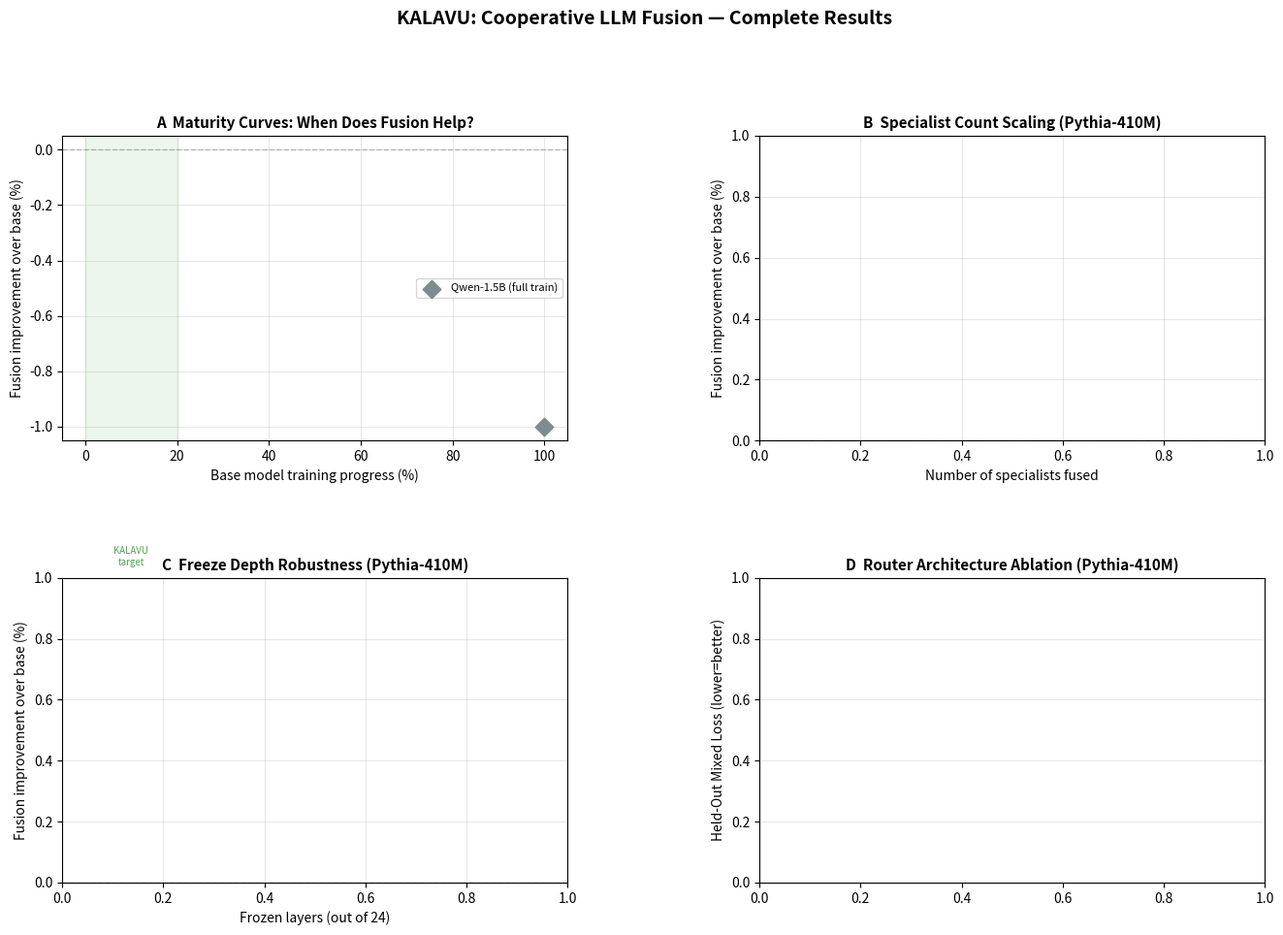

Recreate this plot in Python.
#!/usr/bin/env python3
import sys
sys.stdout.reconfigure(encoding="utf-8")
"""
KALAVU: Paper Hero Figure
=========================
2x2 subplot figure using real data from all completed experiments.
Reads actual JSON formats from each results file.
"""
import json
from pathlib import Path

import matplotlib
matplotlib.use("Agg")
import matplotlib.pyplot as plt
import matplotlib.gridspec as gridspec
import numpy as np

RESULTS = Path("results/pythia")
FIGS    = Path("figures/pythia")
FIGS.mkdir(parents=True, exist_ok=True)


def load(path):
    p = Path(path)
    if p.exists():
        return json.loads(p.read_text(encoding="utf-8"))
    return None


def main():
    fig = plt.figure(figsize=(16, 10))
    gs  = gridspec.GridSpec(2, 2, figure=fig, hspace=0.45, wspace=0.38)

    C_410M  = "#2980b9"
    C_1B    = "#e74c3c"
    C_SCALE = "#8e44ad"
    C_FREEZE= "#e67e22"
    C_BARS  = ["#95a5a6", "#f39c12", "#2980b9", "#8e44ad"]

    # ── Panel A: Maturity curves (410M + 1B) ──────────────────────────────
    ax1 = fig.add_subplot(gs[0, 0])

    ms410 = load(RESULTS / "maturity_sweep_410m/summary.json")
    if ms410:
        curve = ms410["curve"]
        xs   = [c["training_pct"] for c in curve]
        # Use multiseed mean where available, else seed42 value
        ys   = [c["multiseed"]["mean"] if c.get("multiseed") else c["improvement_pct_seed42"]
                for c in curve]
        errs = [c["multiseed"]["std"] if c.get("multiseed") else 0 for c in curve]
        ax1.errorbar(xs, ys, yerr=errs, fmt="o-", color=C_410M,
                     linewidth=2, markersize=7, capsize=4, label="Pythia-410M")

    ms1b = load(RESULTS / "pythia_1b/maturity_sweep/summary.json")
    main1b = load(RESULTS / "pythia_1b/main_result_summary.json")
    if ms1b:
        checkpoints = ms1b["checkpoints"]
        xs1b = [c["training_pct"] for c in checkpoints]
        ys1b = [c["improvement_pct"] for c in checkpoints]
        # Insert step10000 from main 1B experiment
        if main1b:
            imp10k = main1b.get("summary", {}).get("improvement_mean_pct")
            if imp10k:
                xs1b.append(7.0)
                ys1b.append(imp10k)
        pairs = sorted(zip(xs1b, ys1b))
        xs1b = [p[0] for p in pairs]
        ys1b = [p[1] for p in pairs]
        ax1.plot(xs1b, ys1b, "s-", color=C_1B, linewidth=2, markersize=7, label="Pythia-1B")

    # Qwen reference point
    ax1.scatter([100], [-1.0], marker="D", color="#7f8c8d", s=90, zorder=5,
                label="Qwen-1.5B (full train)")
    ax1.axhline(0, color="gray", linestyle="--", linewidth=1, alpha=0.5)
    ax1.axvspan(0, 20, alpha=0.07, color="green")
    ax1.text(10, ax1.get_ylim()[0] + 0.5 if ax1.get_ylim()[0] < -2 else -1.5,
             "KALAVU\ntarget", ha="center", fontsize=7, color="green", alpha=0.7)
    ax1.set_xlabel("Base model training progress (%)", fontsize=10)
    ax1.set_ylabel("Fusion improvement over base (%)", fontsize=10)
    ax1.set_title("A  Maturity Curves: When Does Fusion Help?", fontweight="bold", fontsize=11)
    ax1.legend(fontsize=8)
    ax1.grid(True, alpha=0.3)

    # ── Panel B: Specialist count scaling ─────────────────────────────────
    ax2 = fig.add_subplot(gs[0, 1])

    fd = load(RESULTS / "five_domain/summary.json")
    if fd:
        scaling = fd["aggregate_scaling"]
        ns    = sorted(int(k.split("_")[0]) for k in scaling)
        means = [scaling[f"{n}_specialists"]["improvement_mean_pct"] for n in ns]
        stds  = [scaling[f"{n}_specialists"]["improvement_std_pct"] for n in ns]
        ax2.errorbar(ns, means, yerr=stds, fmt="o-", color=C_SCALE,
                     linewidth=2.5, markersize=9, capsize=5,
                     markerfacecolor="white", markeredgewidth=2)
        ax2.set_xticks(ns)
        ax2.set_xlim(1.5, 5.5)
        for n, m in zip(ns, means):
            ax2.annotate(f"+{m:.1f}%", (n, m), textcoords="offset points",
                         xytext=(0, 8), ha="center", fontsize=8)
    ax2.axhline(0, color="gray", linestyle="--", linewidth=1, alpha=0.5)
    ax2.set_xlabel("Number of specialists fused", fontsize=10)
    ax2.set_ylabel("Fusion improvement over base (%)", fontsize=10)
    ax2.set_title("B  Specialist Count Scaling (Pythia-410M)", fontweight="bold", fontsize=11)
    ax2.grid(True, alpha=0.3)

    # ── Panel C: Freeze depth sweep ───────────────────────────────────────
    ax3 = fig.add_subplot(gs[1, 0])

    fz = load(RESULTS / "ablation_freeze_summary.json")
    if fz:
        phase1 = fz["phase1_seed42_results"]
        ms_r   = fz.get("multi_seed_results", {})
        fzs  = [r["freeze_layers"] for r in phase1]
        imps = [r["improvement_pct"] for r in phase1]
        errs = [ms_r.get(str(f), {}).get("std", 0) for f in fzs]
        ax3.errorbar(fzs, imps, yerr=errs, fmt="o-", color=C_FREEZE,
                     linewidth=2, markersize=7, capsize=4)
        ax3.set_xticks(fzs)
        ax3.axvline(4, color="green", linestyle=":", linewidth=1.5, alpha=0.8,
                    label="Main exp (freeze=4)")
        ax3.legend(fontsize=8)
        # Annotate spread
        spread = imps[0] - imps[-1]
        ax3.annotate(f"{spread:.1f}pp spread\n→ robust to\nfreeze depth",
                     xy=(fzs[-1], imps[-1]), xytext=(6, imps[-1]+0.8),
                     fontsize=7.5, color="#7f8c8d",
                     arrowprops=dict(arrowstyle="->", color="#aaa", lw=0.8))
    ax3.axhline(0, color="gray", linestyle="--", linewidth=1, alpha=0.5)
    ax3.set_xlabel("Frozen layers (out of 24)", fontsize=10)
    ax3.set_ylabel("Fusion improvement over base (%)", fontsize=10)
    ax3.set_title("C  Freeze Depth Robustness (Pythia-410M)", fontweight="bold", fontsize=11)
    ax3.grid(True, alpha=0.3)

    # ── Panel D: Router ablation ──────────────────────────────────────────
    ax4 = fig.add_subplot(gs[1, 1])

    ra = load(RESULTS / "ablation_router_summary.json")
    if ra:
        variants = ra["variants"]
        best_ind_loss = ra["best_individual_mixed"]
        labels = ["Best\nIndividual", "Uniform\nRouting", "Simple\nLinear", "2-Layer\nMLP"]
        losses = [
            best_ind_loss,
            variants["uniform"]["mixed_loss"],
            variants["simple_linear"]["mixed_loss"],
            variants["two_layer"]["mixed_loss"],
        ]
        imps = [
            0.0,
            variants["uniform"]["improvement_pct"],
            variants["simple_linear"]["improvement_pct"],
            variants["two_layer"]["improvement_pct"],
        ]
        y_min = min(losses) * 0.993
        y_max = max(losses) * 1.007
        bars = ax4.bar(labels, losses, color=C_BARS, alpha=0.85, width=0.55,
                       edgecolor="white", linewidth=0.5)
        ax4.set_ylim(y_min, y_max)
        for bar, imp in zip(bars, imps):
            tag = f"+{imp:.1f}%" if imp > 0.01 else ("base" if imp == 0 else f"{imp:.1f}%")
            ax4.text(bar.get_x() + bar.get_width() / 2,
                     bar.get_height() + (y_max - y_min) * 0.006,
                     tag, ha="center", va="bottom", fontsize=8.5, fontweight="bold")
        # Bracket showing learned == learned
        x2 = bars[2].get_x() + bars[2].get_width() / 2
        x3 = bars[3].get_x() + bars[3].get_width() / 2
        y_br = y_min + (y_max - y_min) * 0.03
        ax4.annotate("", xy=(x3, y_br), xytext=(x2, y_br),
                     arrowprops=dict(arrowstyle="<->", color="#555", lw=1.2))
        ax4.text((x2 + x3) / 2, y_br + (y_max - y_min) * 0.01,
                 "identical", ha="center", fontsize=7.5, color="#555")
    ax4.set_ylabel("Held-Out Mixed Loss (lower=better)", fontsize=10)
    ax4.set_title("D  Router Architecture Ablation (Pythia-410M)", fontweight="bold", fontsize=11)
    ax4.grid(True, axis="y", alpha=0.3)

    fig.suptitle("KALAVU: Cooperative LLM Fusion — Complete Results",
                 fontsize=14, fontweight="bold", y=1.01)

    out = FIGS / "fig_paper_hero.png"
    fig.savefig(out, dpi=300, bbox_inches="tight")
    plt.close(fig)
    print(f"Saved: {out}")


if __name__ == "__main__":
    main()
